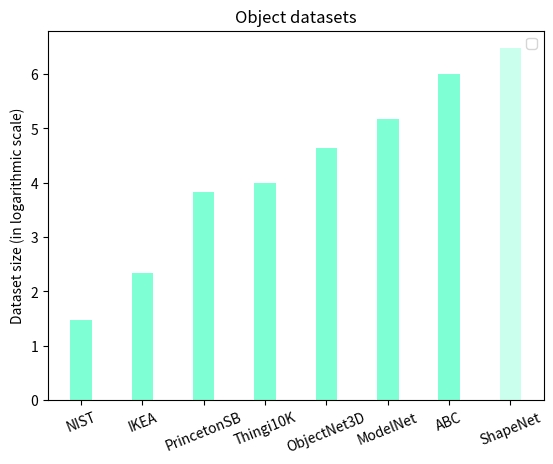

Write the Python code that produced this figure.
import numpy as np
import matplotlib.pyplot as plt
import operator
from collections import OrderedDict

dataset_dict = {'NIST': 30,
                'IKEA': 219,
                'PrincetonSB': 6670,
                'Thingi10K': 10000,
                'ObjectNet3D': 44161,
                'ModelNet': 151128,
                # 'ShapeNetSem': 12000,
                # 'ShapeNetCore': 51300,
                'ABC': 1000000,
                'ShapeNet': 3000000,
                }

dataset_dict = OrderedDict(sorted(dataset_dict.items(), key=lambda x: x[1]))

# print(dataset_dict)

dataset_name, datasets_size = list(dataset_dict.keys()), list(dataset_dict.values())
fig, ax = plt.subplots()

ind = np.arange(len(dataset_name))

ax.bar(ind[:-1], np.log10(datasets_size[:-1]), width=0.35,
       color='aquamarine', #label='datasets'
       )

ax.bar(ind[-1], np.log10(datasets_size[-1]), width=0.35,
       color='aquamarine', alpha=0.4)

ax.set_ylabel('Dataset size (in logarithmic scale)')
ax.set_title('Object datasets')
ax.set_xticks(ind)
ax.set_xticklabels(dataset_name)
ax.legend()

plt.xticks(rotation=22)


plt.show()